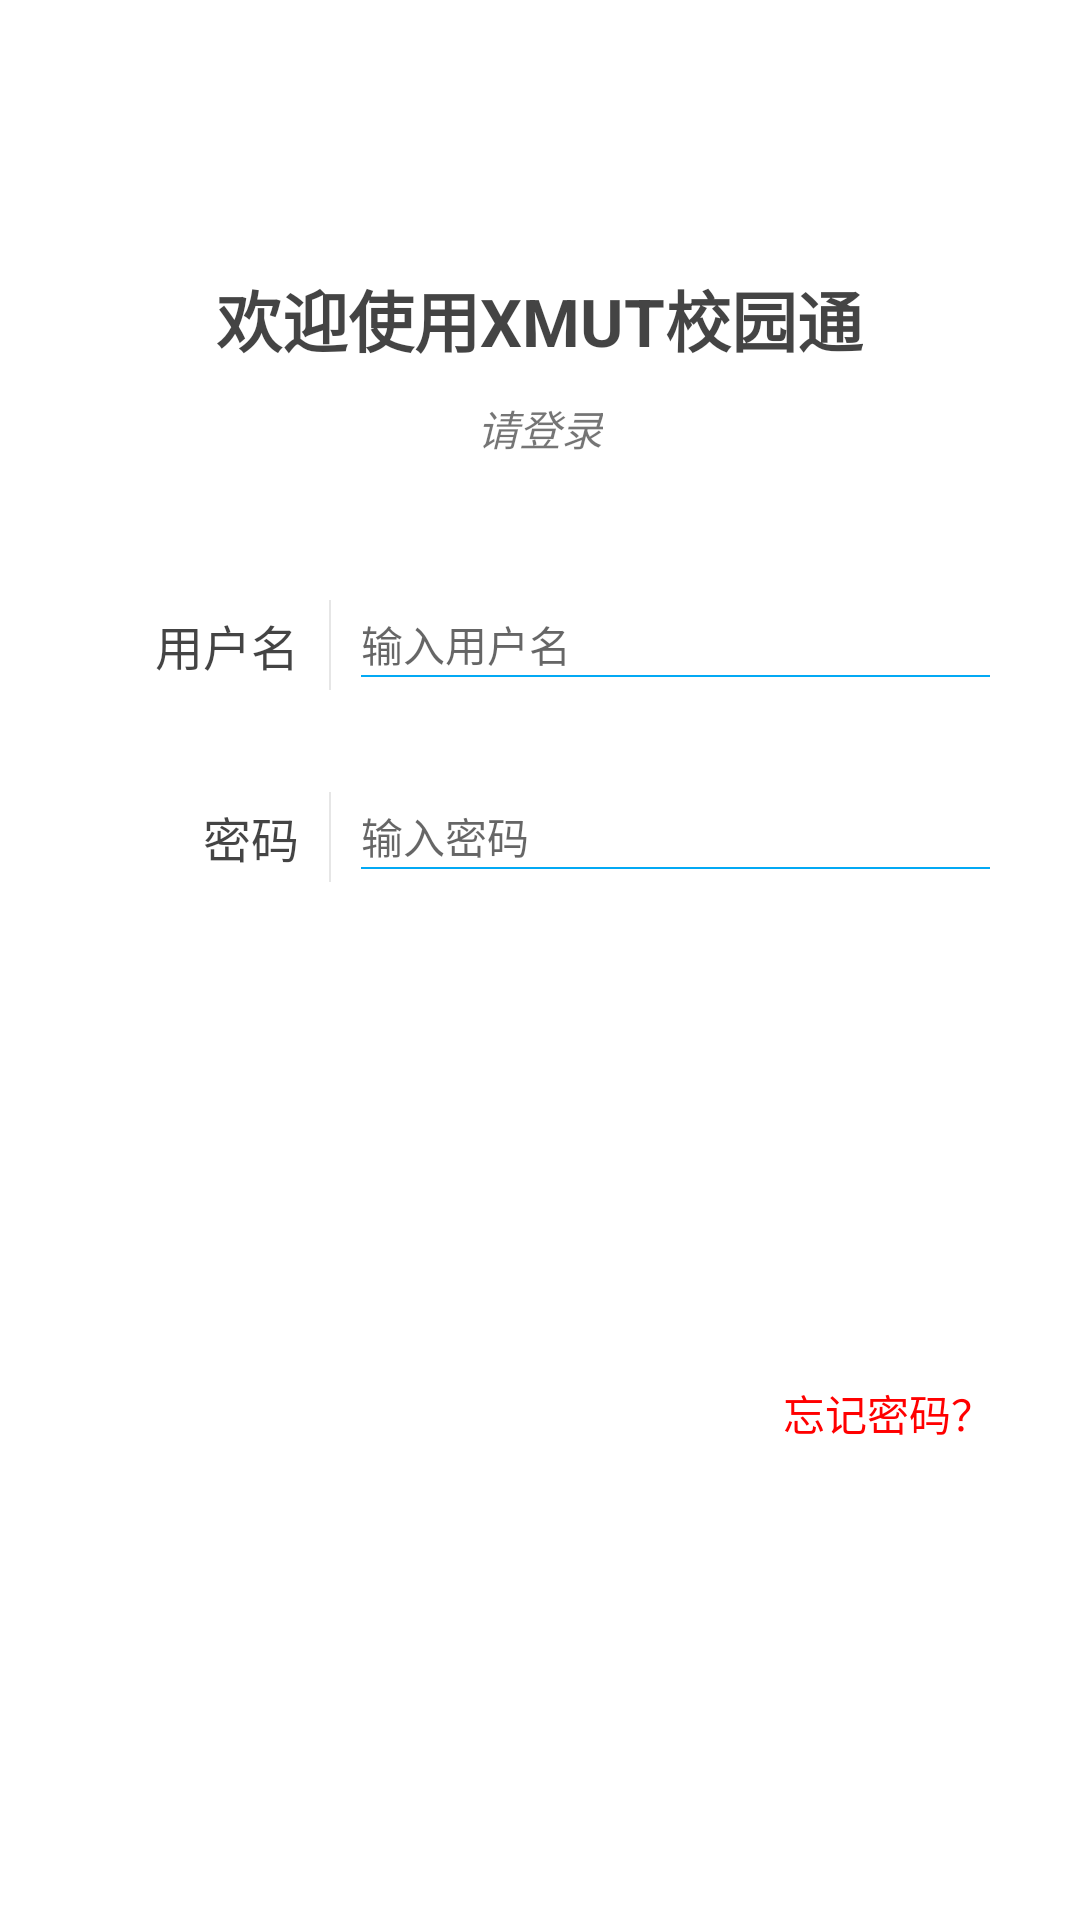

The Android layout XML behind this screen, and the referenced resources:
<!-- AndroidManifest.xml: application theme NoAction -->
<!-- res/layout/login_user.xml -->
<?xml version="1.0" encoding="utf-8"?>
<LinearLayout xmlns:android="http://schemas.android.com/apk/res/android"
    android:orientation="vertical"
    android:layout_width="match_parent"
    android:layout_height="match_parent"
    android:background="@color/bg_white"
    >

    <TextView
        android:id="@+id/txt_title"
        android:layout_width="wrap_content"
        android:layout_height="wrap_content"
        android:layout_gravity="center_horizontal"
        android:layout_marginTop="90dp"
        android:text="欢迎使用XMUT校园通"
        android:textColor="@color/black"
        android:textSize="22sp"
        android:textStyle="bold"

        />
    <TextView
        android:id="@+id/txt_title2"
        android:layout_width="wrap_content"
        android:layout_height="wrap_content"
        android:layout_gravity="center_horizontal"
        android:layout_marginTop="10dp"
        android:text="请登录"
        android:textStyle="italic"

        />

    <RelativeLayout
        android:layout_width="match_parent"
        android:layout_height="wrap_content"
        android:layout_marginTop="30dp"
        android:layout_marginRight="20dp"
        android:layout_marginLeft="20dp"
        android:background="@color/bg_white"
        >

        <RelativeLayout
            android:id="@+id/ly2"
            android:layout_width="match_parent"
            android:layout_height="64dp"
            >
            <LinearLayout
                android:layout_width="match_parent"
                android:layout_height="64dp"
                android:orientation="horizontal"
                android:gravity="center"
                android:padding="10dp"
                >
                <TextView
                    android:layout_width="0dp"
                    android:layout_weight="1"
                    android:layout_height="wrap_content"
                    android:text="用户名"
                    android:textSize="16sp"
                    android:textColor="@color/black"
                    android:gravity="right"
                    android:layout_marginRight="10dp"
                    />
                <View
                    android:layout_width="2px"
                    android:layout_height="30dp"
                    android:background="@color/black_line"
                    />
                <EditText
                    android:id="@+id/login_username"
                    android:layout_width="0dp"
                    android:layout_weight="3"
                    android:layout_height="wrap_content"
                    android:background="@null"
                    android:hint="输入用户名"
                    android:textSize="14sp"
                    android:layout_marginLeft="10dp"
                    android:drawableBottom="@drawable/line"
                    />
            </LinearLayout>

        </RelativeLayout>

        <RelativeLayout
            android:id="@+id/ly3"
            android:layout_width="match_parent"
            android:layout_height="64dp"
            android:layout_below="@+id/ly2"
            >
            <LinearLayout
                android:layout_width="match_parent"
                android:layout_height="64dp"
                android:orientation="horizontal"
                android:gravity="center"
                android:padding="10dp"
                >
                <TextView
                    android:layout_width="0dp"
                    android:layout_weight="1"
                    android:layout_height="wrap_content"
                    android:text="密码"
                    android:textSize="16sp"
                    android:textColor="@color/black"
                    android:gravity="right"
                    android:layout_marginRight="10dp"
                    />
                <View
                    android:layout_width="2px"
                    android:layout_height="30dp"
                    android:background="@color/black_line"
                    />
                <EditText
                    android:id="@+id/login_pwd"
                    android:layout_width="0dp"
                    android:layout_weight="3"
                    android:layout_height="wrap_content"
                    android:background="@null"
                    android:inputType="textPassword"
                    android:hint="输入密码"
                    android:textSize="14sp"
                    android:layout_marginLeft="10dp"
                    android:drawableBottom="@drawable/line"
                    />
            </LinearLayout>
        </RelativeLayout>

    </RelativeLayout>

    <Button
        android:id="@+id/login"
        android:layout_width="match_parent"
        android:layout_height="wrap_content"
        android:layout_below="@+id/linearLayout"
        android:layout_marginTop="20dp"
        android:layout_marginLeft="20dp"
        android:layout_marginRight="20dp"
        android:alpha="1"
        android:text="登录"
        android:textSize="18sp"
        android:textColor="@color/bg_white"
        android:enabled="false"
        android:background="@drawable/button"
        />

    <Button
        android:id="@+id/register"
        android:layout_width="match_parent"
        android:layout_height="wrap_content"
        android:layout_below="@+id/linearLayout"
        android:layout_marginTop="20dp"
        android:layout_marginLeft="20dp"
        android:layout_marginRight="20dp"
        android:alpha="1"
        android:text="注册"
        android:textSize="18sp"
        android:textColor="@color/bg_white"
        android:enabled="true"
        android:background="@drawable/button"
        android:visibility="visible"
        />
    <RelativeLayout
        android:layout_width="match_parent"
        android:layout_height="wrap_content">

        <Button
            android:id="@+id/find"
            android:layout_width="wrap_content"
            android:layout_height="wrap_content"
            android:text="忘记密码？"
            android:textColor="#FF0000"
            android:background="@null"
            android:layout_alignParentRight="true"
            android:layout_marginRight="20dp"
            />
    </RelativeLayout>

</LinearLayout>
<!-- resources referenced by this layout -->
<resources>
  <color name="bg_white">#FFFFFF</color>
  <color name="black">#BB000000</color>
  <color name="black_line">#19000000</color>
  <!-- drawable line (drawable) -->
  <?xml version="1.0" encoding="utf-8"?>
  <shape xmlns:android="http://schemas.android.com/apk/res/android"
         android:shape="rectangle" >
  
      <solid android:color="@color/light_blue2" />
  
      <size
          android:height="0.8dp"
          android:width="1000dp" />
  </shape>
  <style name="NoAction" parent="Theme.AppCompat.Light.NoActionBar">
          <item name="colorPrimary">@color/colorPrimary</item>
          <item name="colorPrimaryDark">@color/colorPrimaryDark</item>
          <item name="colorAccent">@color/colorAccent</item>
          <item name="windowActionBar">false</item>
          <item name="windowNoTitle">true</item>
      </style>
  <color name="light_blue2">#03A9F4</color>
  <color name="colorPrimary">#3F51B5</color>
  <color name="colorPrimaryDark">#303F9F</color>
  <color name="colorAccent">#FF4081</color>
</resources>
